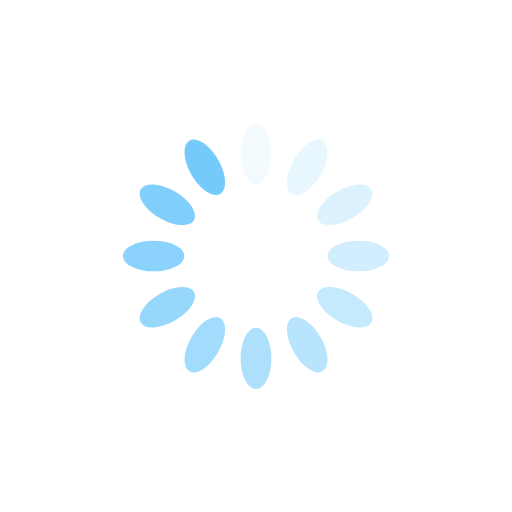
t = 0.00 s
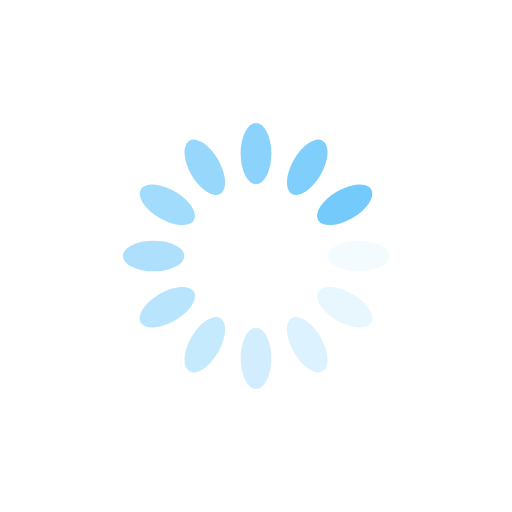
t = 0.25 s
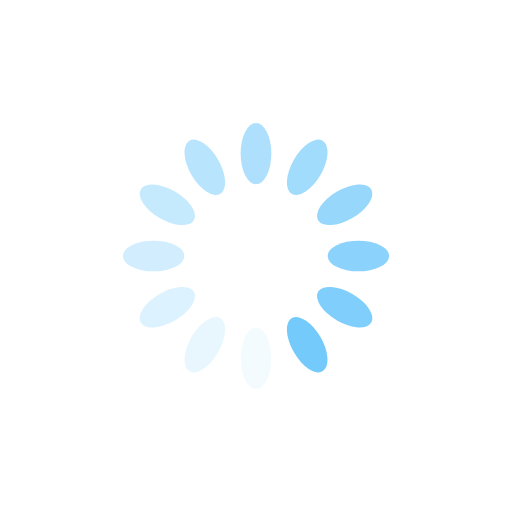
t = 0.50 s
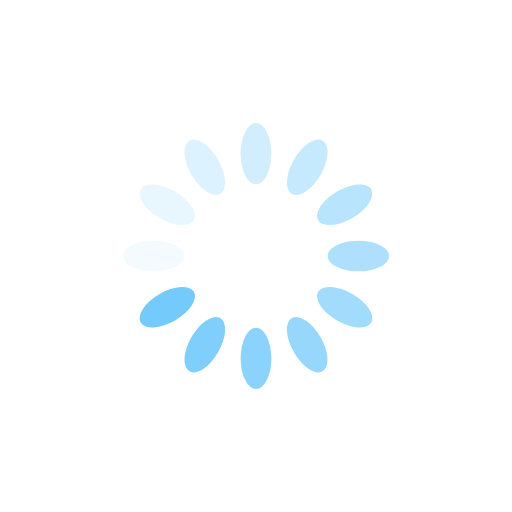
t = 0.75 s

The animated SVG that drew these frames (rendered in a browser with its animation timeline set to each time). Animation: 12 SMIL elements (animate=12); one cycle of 1.00 s, repeats indefinitely.

<?xml version="1.0" encoding="utf-8"?>
<svg xmlns="http://www.w3.org/2000/svg" xmlns:xlink="http://www.w3.org/1999/xlink" style="margin: auto; background: none; display: block; shape-rendering: auto;" width="200px" height="200px" viewBox="0 0 100 100" preserveAspectRatio="xMidYMid">
<g transform="rotate(0 50 50)">
  <rect x="47" y="24" rx="3" ry="6" width="6" height="12" fill="#74cafb">
    <animate attributeName="opacity" values="1;0" keyTimes="0;1" dur="1s" begin="-0.9166666666666666s" repeatCount="indefinite"></animate>
  </rect>
</g><g transform="rotate(30 50 50)">
  <rect x="47" y="24" rx="3" ry="6" width="6" height="12" fill="#74cafb">
    <animate attributeName="opacity" values="1;0" keyTimes="0;1" dur="1s" begin="-0.8333333333333334s" repeatCount="indefinite"></animate>
  </rect>
</g><g transform="rotate(60 50 50)">
  <rect x="47" y="24" rx="3" ry="6" width="6" height="12" fill="#74cafb">
    <animate attributeName="opacity" values="1;0" keyTimes="0;1" dur="1s" begin="-0.75s" repeatCount="indefinite"></animate>
  </rect>
</g><g transform="rotate(90 50 50)">
  <rect x="47" y="24" rx="3" ry="6" width="6" height="12" fill="#74cafb">
    <animate attributeName="opacity" values="1;0" keyTimes="0;1" dur="1s" begin="-0.6666666666666666s" repeatCount="indefinite"></animate>
  </rect>
</g><g transform="rotate(120 50 50)">
  <rect x="47" y="24" rx="3" ry="6" width="6" height="12" fill="#74cafb">
    <animate attributeName="opacity" values="1;0" keyTimes="0;1" dur="1s" begin="-0.5833333333333334s" repeatCount="indefinite"></animate>
  </rect>
</g><g transform="rotate(150 50 50)">
  <rect x="47" y="24" rx="3" ry="6" width="6" height="12" fill="#74cafb">
    <animate attributeName="opacity" values="1;0" keyTimes="0;1" dur="1s" begin="-0.5s" repeatCount="indefinite"></animate>
  </rect>
</g><g transform="rotate(180 50 50)">
  <rect x="47" y="24" rx="3" ry="6" width="6" height="12" fill="#74cafb">
    <animate attributeName="opacity" values="1;0" keyTimes="0;1" dur="1s" begin="-0.4166666666666667s" repeatCount="indefinite"></animate>
  </rect>
</g><g transform="rotate(210 50 50)">
  <rect x="47" y="24" rx="3" ry="6" width="6" height="12" fill="#74cafb">
    <animate attributeName="opacity" values="1;0" keyTimes="0;1" dur="1s" begin="-0.3333333333333333s" repeatCount="indefinite"></animate>
  </rect>
</g><g transform="rotate(240 50 50)">
  <rect x="47" y="24" rx="3" ry="6" width="6" height="12" fill="#74cafb">
    <animate attributeName="opacity" values="1;0" keyTimes="0;1" dur="1s" begin="-0.25s" repeatCount="indefinite"></animate>
  </rect>
</g><g transform="rotate(270 50 50)">
  <rect x="47" y="24" rx="3" ry="6" width="6" height="12" fill="#74cafb">
    <animate attributeName="opacity" values="1;0" keyTimes="0;1" dur="1s" begin="-0.16666666666666666s" repeatCount="indefinite"></animate>
  </rect>
</g><g transform="rotate(300 50 50)">
  <rect x="47" y="24" rx="3" ry="6" width="6" height="12" fill="#74cafb">
    <animate attributeName="opacity" values="1;0" keyTimes="0;1" dur="1s" begin="-0.08333333333333333s" repeatCount="indefinite"></animate>
  </rect>
</g><g transform="rotate(330 50 50)">
  <rect x="47" y="24" rx="3" ry="6" width="6" height="12" fill="#74cafb">
    <animate attributeName="opacity" values="1;0" keyTimes="0;1" dur="1s" begin="0s" repeatCount="indefinite"></animate>
  </rect>
</g>
<!-- [ldio] generated by https://loading.io/ --></svg>